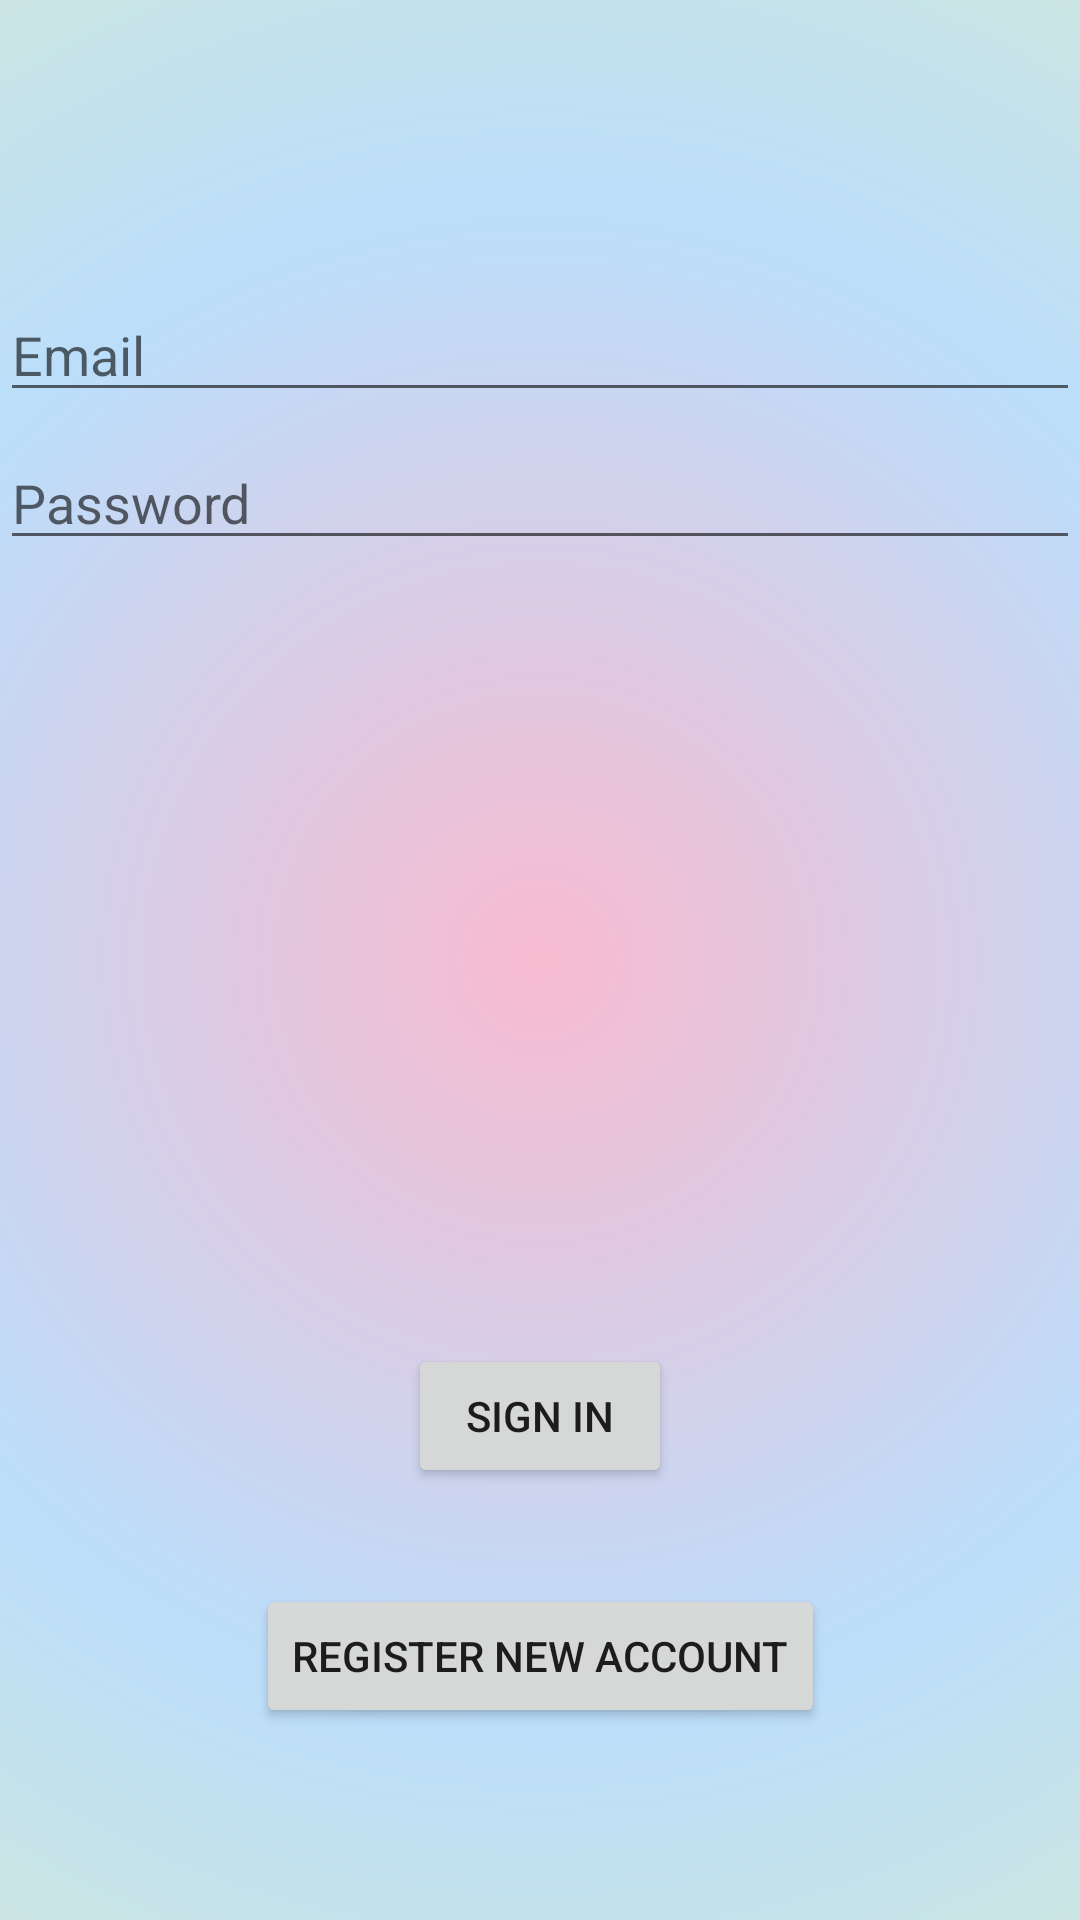

Here is an Android app screen rendered from its layout file. Give the layout XML and the strings, colors and styles it references.
<!-- AndroidManifest.xml: application theme Theme.Blog -->
<!-- res/layout/activity_login.xml -->
<?xml version="1.0" encoding="utf-8"?>
<androidx.constraintlayout.widget.ConstraintLayout xmlns:android="http://schemas.android.com/apk/res/android"
    xmlns:app="http://schemas.android.com/apk/res-auto"
    xmlns:tools="http://schemas.android.com/tools"
    android:id="@+id/container"
    android:layout_width="match_parent"
    android:layout_height="match_parent"
    android:background="@drawable/background"
    android:paddingLeft="@dimen/activity_horizontal_margin"
    android:paddingTop="@dimen/activity_vertical_margin"
    android:paddingRight="@dimen/activity_horizontal_margin"
    android:paddingBottom="@dimen/activity_vertical_margin"
    tools:context=".ui.login.LoginActivity">

    <EditText
        android:id="@+id/username"
        android:layout_width="0dp"
        android:layout_height="wrap_content"
        android:layout_marginTop="96dp"
        android:autofillHints="emailAddress"
        android:hint="@string/prompt_email"
        android:inputType="textEmailAddress"
        android:selectAllOnFocus="true"
        app:layout_constraintEnd_toEndOf="parent"
        app:layout_constraintStart_toStartOf="parent"
        app:layout_constraintTop_toTopOf="parent" />

    <EditText
        android:id="@+id/password"
        android:layout_width="0dp"
        android:layout_height="wrap_content"
        android:layout_marginTop="8dp"
        android:autofillHints="password"
        android:hint="@string/prompt_password"
        android:imeActionLabel="@string/action_sign_in_short"
        android:imeOptions="actionDone"
        android:inputType="textPassword"
        android:selectAllOnFocus="true"
        app:layout_constraintEnd_toEndOf="parent"
        app:layout_constraintStart_toStartOf="parent"
        app:layout_constraintTop_toBottomOf="@+id/username" />

    <Button
        android:id="@+id/login_button"
        android:layout_width="wrap_content"
        android:layout_height="wrap_content"
        android:layout_marginBottom="32dp"
        android:text="@string/action_sign_in"
        app:layout_constraintBottom_toTopOf="@id/registration_button"
        app:layout_constraintEnd_toEndOf="parent"
        app:layout_constraintStart_toStartOf="parent"
        app:layout_constraintVertical_bias="0.2" />

    <Button
        android:id="@+id/registration_button"
        android:layout_width="wrap_content"
        android:layout_height="wrap_content"
        android:layout_marginBottom="64dp"
        android:text="@string/login_register"
        app:layout_constraintBottom_toBottomOf="parent"
        app:layout_constraintEnd_toEndOf="parent"
        app:layout_constraintStart_toStartOf="parent"
        app:layout_constraintVertical_bias="0.2" />

    <ProgressBar
        android:id="@+id/loading"
        android:layout_width="wrap_content"
        android:layout_height="wrap_content"
        android:layout_gravity="center"
        android:layout_marginTop="64dp"
        android:layout_marginBottom="64dp"
        android:visibility="gone"
        app:layout_constraintBottom_toBottomOf="parent"
        app:layout_constraintEnd_toEndOf="@+id/password"
        app:layout_constraintStart_toStartOf="@+id/password"
        app:layout_constraintTop_toTopOf="parent"
        app:layout_constraintVertical_bias="0.3" />

    <ProgressBar
        android:id="@+id/registration_progress"
        android:layout_width="wrap_content"
        android:layout_height="wrap_content"
        android:visibility="gone"
        app:layout_constraintBottom_toBottomOf="parent"
        app:layout_constraintEnd_toEndOf="parent"
        app:layout_constraintStart_toStartOf="parent"
        app:layout_constraintTop_toTopOf="parent" />

</androidx.constraintlayout.widget.ConstraintLayout>
<!-- resources referenced by this layout -->
<resources>
  <!-- drawable background (drawable) -->
  <?xml version="1.0" encoding="utf-8"?>
  <shape xmlns:android="http://schemas.android.com/apk/res/android">
      <gradient
          android:gradientRadius="500dp"
          android:endColor="@color/green_100"
          android:centerColor="@color/blue_100"
          android:startColor="@color/pink_100"
          android:type="radial" />
  </shape>
  <string name="action_sign_in">Sign in</string>
  <string name="action_sign_in_short">Sign in</string>
  <string name="login_register">Register new account</string>
  <string name="prompt_email">Email</string>
  <string name="prompt_password">Password</string>
  <style name="Theme.Blog" parent="Theme.MaterialComponents.DayNight.NoActionBar">
          <item name="colorPrimary">@color/red</item>
          <item name="colorPrimaryVariant">@color/red</item>
          <item name="colorOnPrimary">@color/white</item>
          <item name="colorSecondary">@color/red</item>
          <item name="colorSecondaryVariant">@color/red</item>
          <item name="colorOnSecondary">@color/black</item>
          <item name="android:statusBarColor">@color/green_100</item>
      </style>
  <color name="green_100">#DCEDC8</color>
  <color name="blue_100">#BBDEFB</color>
  <color name="pink_100">#F8BBD0</color>
  <color name="red">#FF0000</color>
  <color name="white">#FFFFFFFF</color>
  <color name="black">#FF000000</color>
</resources>
